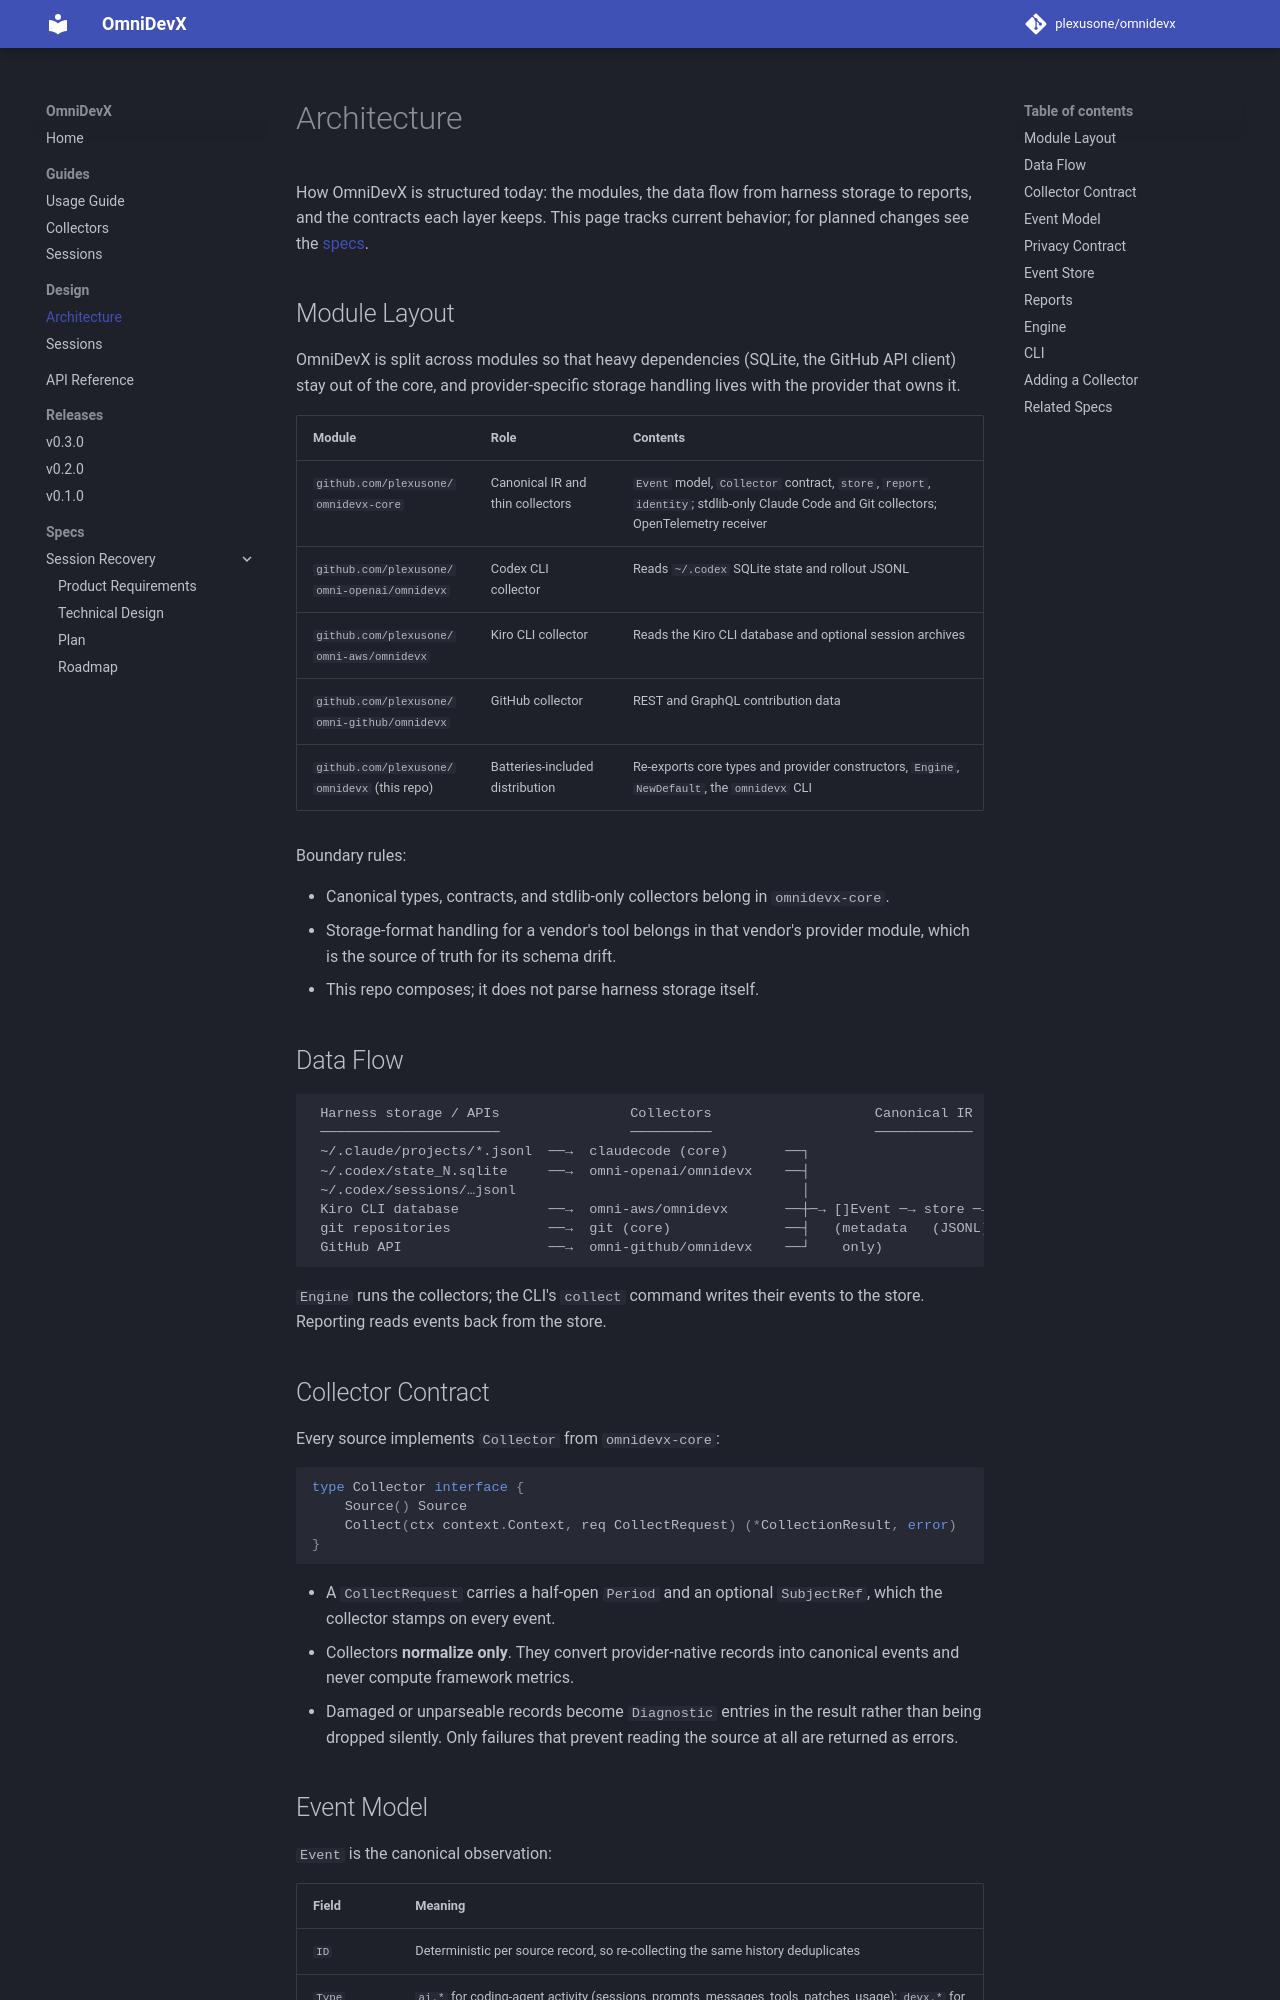

repository: plexusone/omnidevx · page: design/architecture/index.html · generator: mkdocs

# Architecture

How OmniDevX is structured today: the modules, the data flow from harness
storage to reports, and the contracts each layer keeps. This page tracks
current behavior; for planned changes see the [specs](#related-specs).

## Module Layout

OmniDevX is split across modules so that heavy dependencies (SQLite, the
GitHub API client) stay out of the core, and provider-specific storage
handling lives with the provider that owns it.

| Module | Role | Contents |
|--------|------|----------|
| `github.com/plexusone/omnidevx-core` | Canonical IR and thin collectors | `Event` model, `Collector` contract, `store`, `report`, `identity`; stdlib-only Claude Code and Git collectors; OpenTelemetry receiver |
| `github.com/plexusone/omni-openai/omnidevx` | Codex CLI collector | Reads `~/.codex` SQLite state and rollout JSONL |
| `github.com/plexusone/omni-aws/omnidevx` | Kiro CLI collector | Reads the Kiro CLI database and optional session archives |
| `github.com/plexusone/omni-github/omnidevx` | GitHub collector | REST and GraphQL contribution data |
| `github.com/plexusone/omnidevx` (this repo) | Batteries-included distribution | Re-exports core types and provider constructors, `Engine`, `NewDefault`, the `omnidevx` CLI |

Boundary rules:

- Canonical types, contracts, and stdlib-only collectors belong in
  `omnidevx-core`.
- Storage-format handling for a vendor's tool belongs in that vendor's
  provider module, which is the source of truth for its schema drift.
- This repo composes; it does not parse harness storage itself.

## Data Flow

```text
 Harness storage / APIs                Collectors                    Canonical IR
 ──────────────────────                ──────────                    ────────────
 ~/.claude/projects/*.jsonl  ──→  claudecode (core)       ──┐
 ~/.codex/state_N.sqlite     ──→  omni-openai/omnidevx    ──┤
 ~/.codex/sessions/…jsonl                                   │
 Kiro CLI database           ──→  omni-aws/omnidevx       ──┼─→ []Event ─→ store ─→ report
 git repositories            ──→  git (core)              ──┤   (metadata   (JSONL)   (daily,
 GitHub API                  ──→  omni-github/omnidevx    ──┘    only)                 period)
```

`Engine` runs the collectors; the CLI's `collect` command writes their
events to the store. Reporting reads events back from the store.

## Collector Contract

Every source implements `Collector` from `omnidevx-core`:

```go
type Collector interface {
    Source() Source
    Collect(ctx context.Context, req CollectRequest) (*CollectionResult, error)
}
```

- A `CollectRequest` carries a half-open `Period` and an optional
  `SubjectRef`, which the collector stamps on every event.
- Collectors **normalize only**. They convert provider-native records into
  canonical events and never compute framework metrics.
- Damaged or unparseable records become `Diagnostic` entries in the result
  rather than being dropped silently. Only failures that prevent reading
  the source at all are returned as errors.
